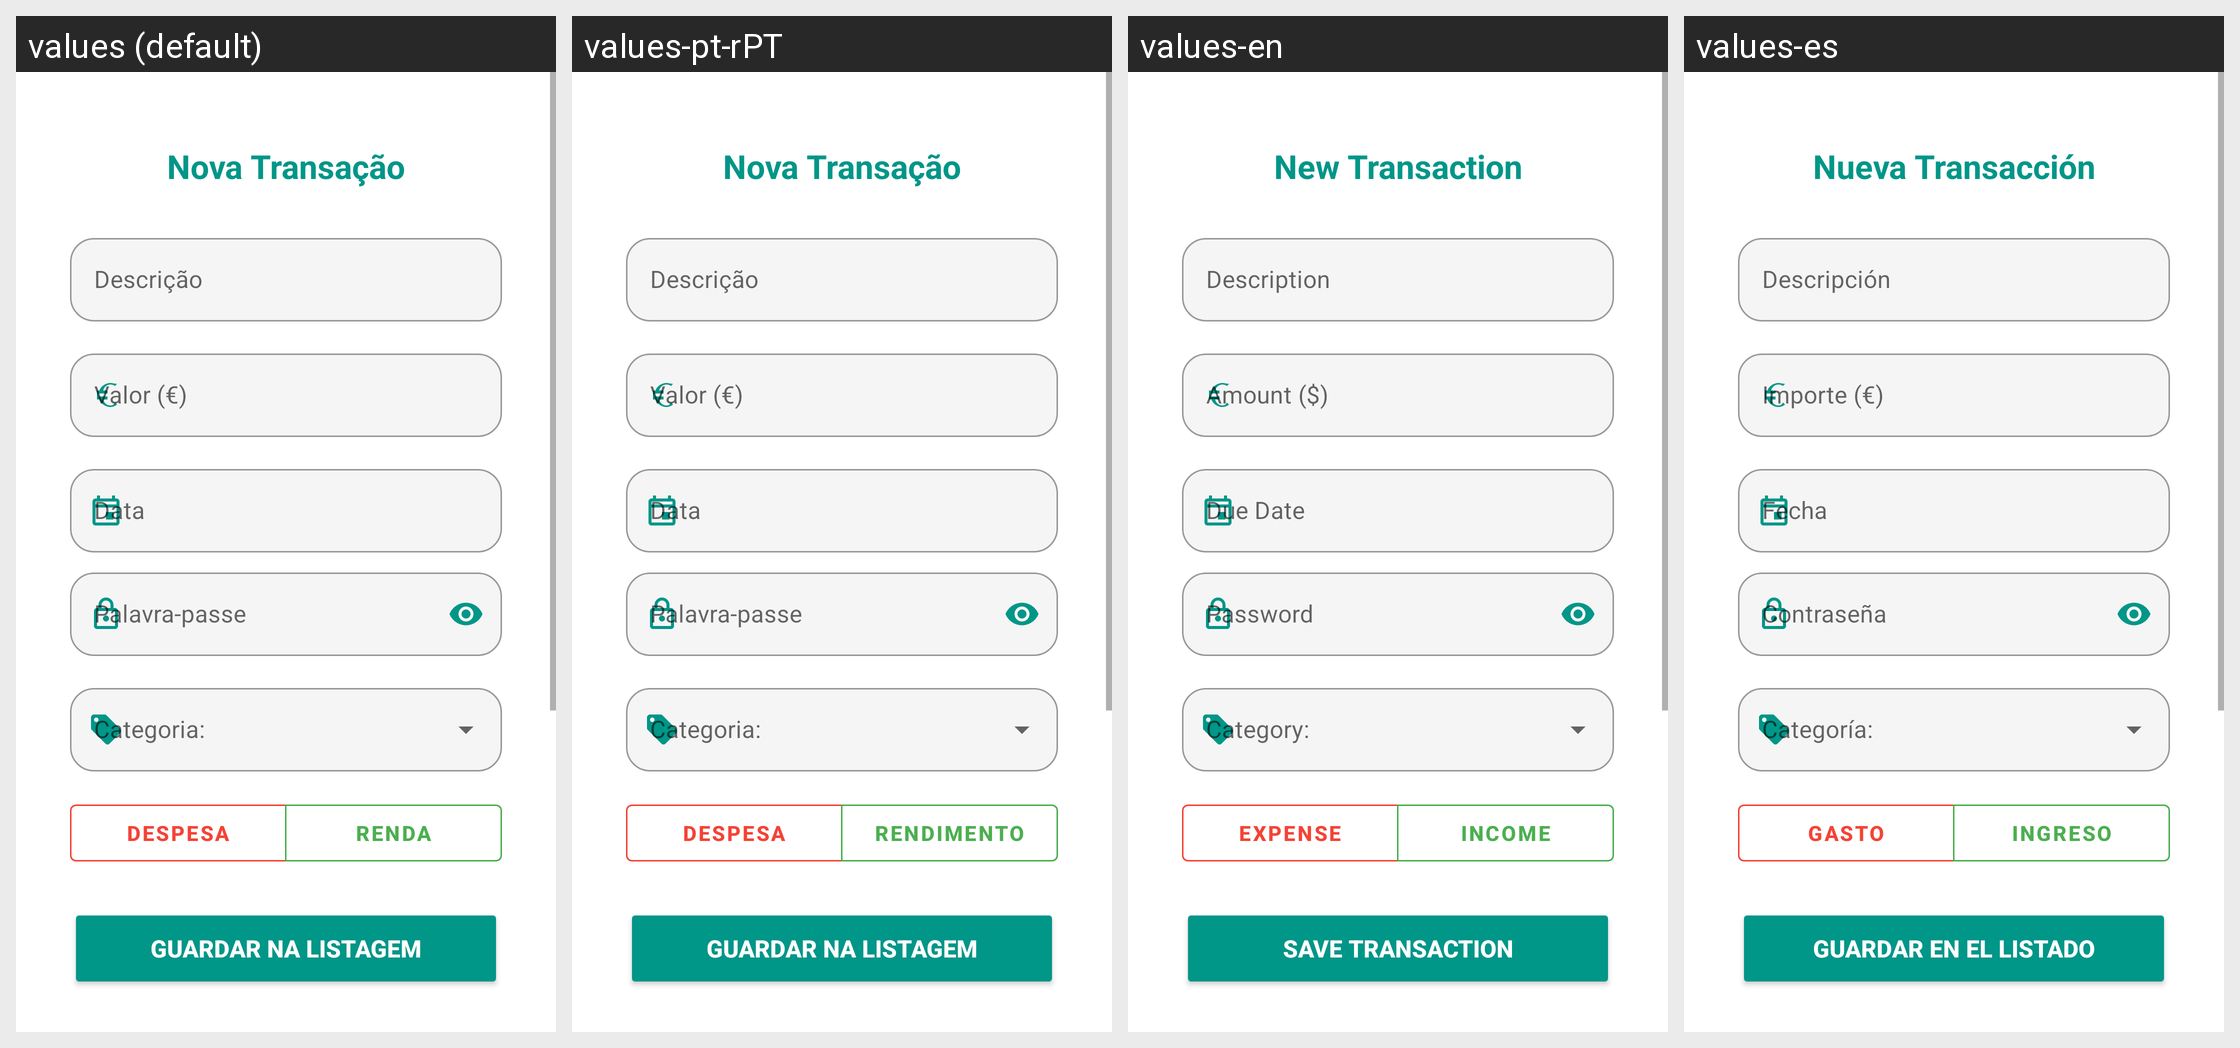

Locale-by-locale string values for the Android screen shown in this grid:
Android screen res/layout/activity_registo.xml rendered under 4 locales, left to right: values (default), values-pt-rPT, values-en, values-es. Device: Nexus 5 (rendered at 1080×1920; each locale shown at half size, 540×960, under a caption strip naming it); theme Theme.Finly.
Other locales in the repository, not shown: values-pt-rBR.
Strings drawn on this screen, with the default value and each locale's value (text and hints the layout hard-codes, and strings that could not be matched under every locale, appear in the picture but are not listed):

nova_transacao
  values: Nova Transação
  values-pt-rPT: Nova Transação
  values-en: New Transaction
  values-es: Nueva Transacción

hint_descricao
  values: Descrição
  values-pt-rPT: Descrição
  values-en: Description
  values-es: Descripción

hint_valor
  values: Valor (€)
  values-pt-rPT: Valor (€)
  values-en: Amount ($)
  values-es: Importe (€)

hint_palavra_passe
  values: Palavra-passe
  values-pt-rPT: Palavra-passe
  values-en: Password
  values-es: Contraseña

rb_despesa
  values: DESPESA
  values-pt-rPT: DESPESA
  values-en: EXPENSE
  values-es: GASTO

rb_renda
  values: RENDA
  values-pt-rPT: RENDIMENTO
  values-en: INCOME
  values-es: INGRESO

guardar_na_listagem
  values: GUARDAR NA LISTAGEM
  values-pt-rPT: GUARDAR NA LISTAGEM
  values-en: SAVE TRANSACTION
  values-es: GUARDAR EN EL LISTADO
